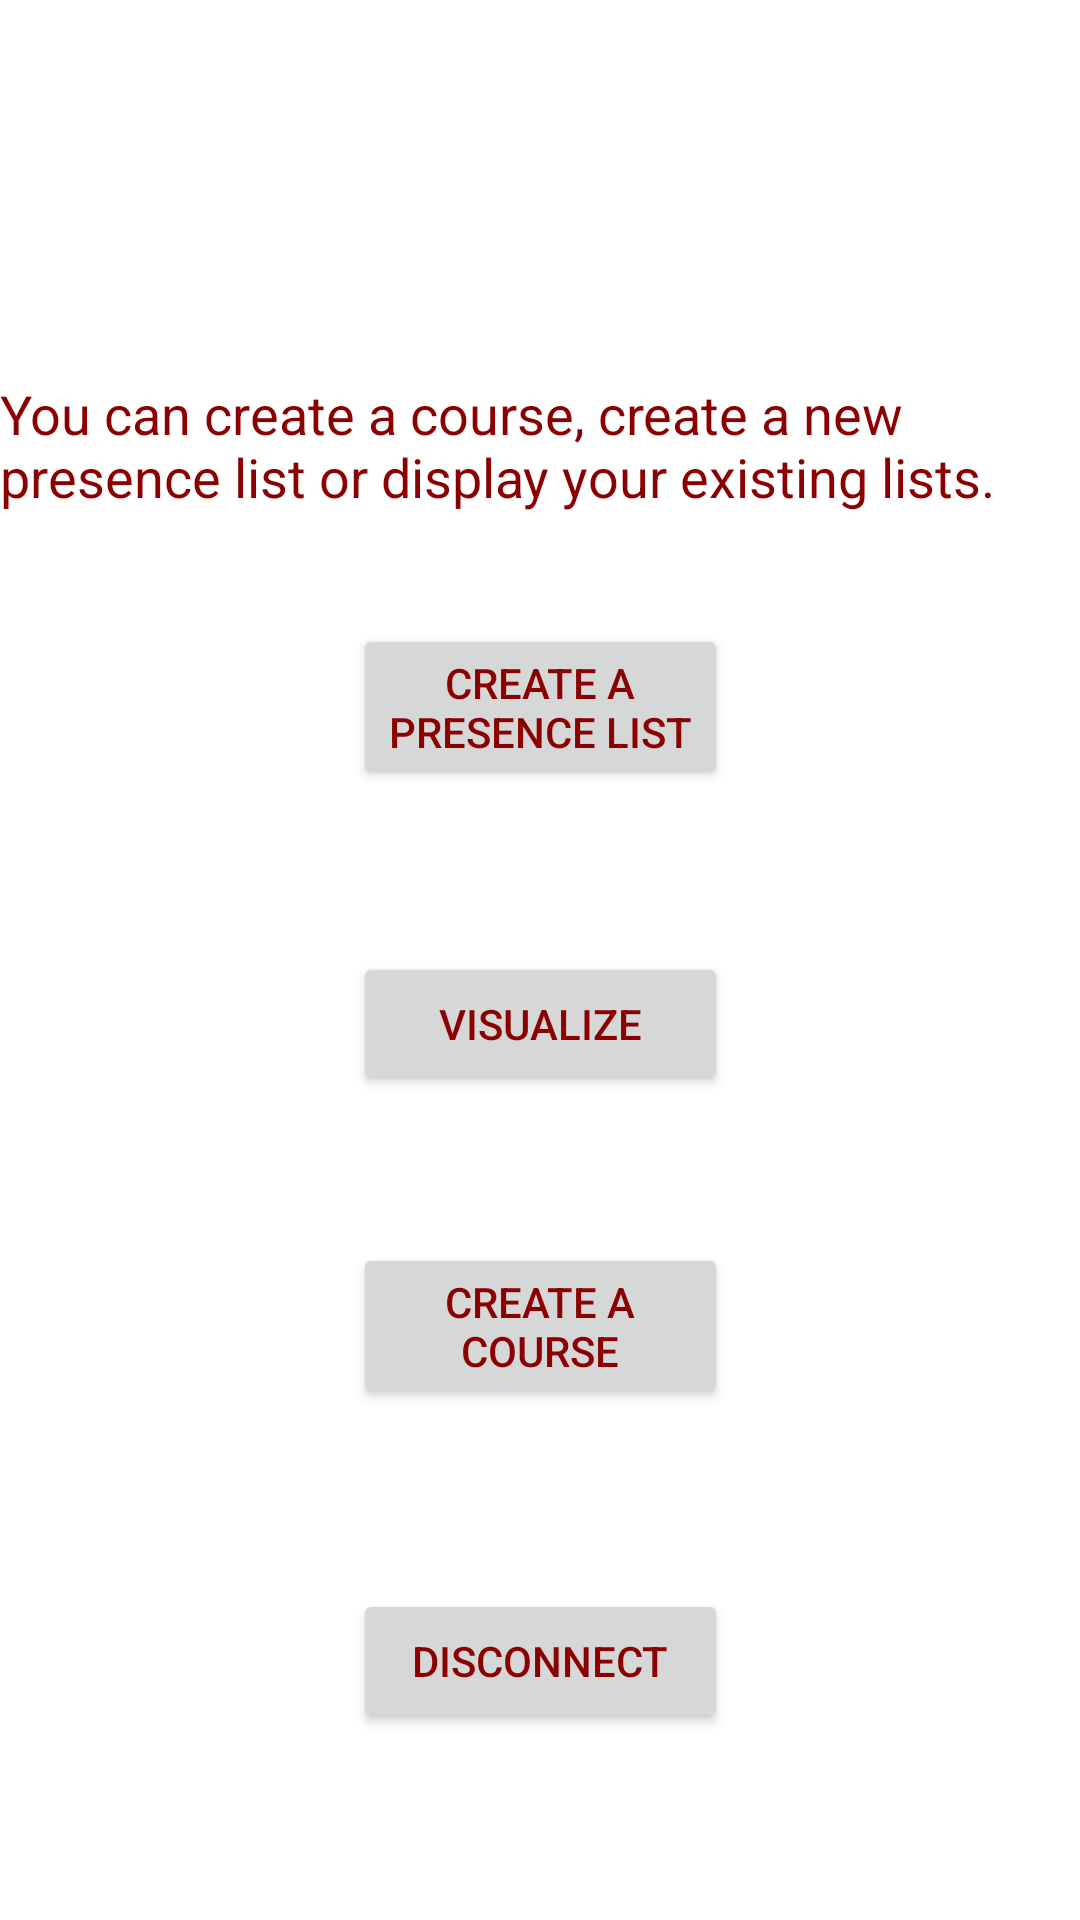

Write the Android layout XML for this screen, with the resource values it uses.
<!-- AndroidManifest.xml: application theme Theme.integration.Light -->
<!-- res/layout/activity_teacher_menu.xml -->
<?xml version="1.0" encoding="utf-8"?>
<android.support.constraint.ConstraintLayout xmlns:android="http://schemas.android.com/apk/res/android"
    xmlns:app="http://schemas.android.com/apk/res-auto"
    xmlns:tools="http://schemas.android.com/tools"
    android:layout_width="match_parent"
    android:layout_height="match_parent"
    tools:context=".TeacherMenuActivity"
    tools:layout_editor_absoluteY="81dp">

    <TextView
        android:id="@+id/menuTextView"
        android:layout_width="wrap_content"
        android:layout_height="wrap_content"
        android:layout_marginStart="25dp"
        android:layout_marginLeft="25dp"
        android:layout_marginTop="149dp"
        android:layout_marginEnd="25dp"
        android:layout_marginRight="25dp"
        android:layout_marginBottom="37dp"
        android:text="@string/message_account"
        android:textColor="?attr/actionMenuTextColor"
        android:textSize="18sp"
        app:layout_constraintBottom_toTopOf="@+id/createButton"
        app:layout_constraintEnd_toEndOf="parent"
        app:layout_constraintStart_toStartOf="parent"
        app:layout_constraintTop_toTopOf="parent" />

    <Button
        android:id="@+id/createButton"
        android:layout_width="125dp"
        android:layout_height="wrap_content"
        android:layout_marginBottom="54dp"
        android:text="@string/button_create_list"
        app:layout_constraintBottom_toTopOf="@+id/visualizeButton"
        app:layout_constraintEnd_toEndOf="parent"
        app:layout_constraintStart_toStartOf="parent"
        app:layout_constraintTop_toBottomOf="@+id/menuTextView" />

    <Button
        android:id="@+id/visualizeButton"
        android:layout_width="125dp"
        android:layout_height="wrap_content"
        android:layout_marginBottom="49dp"
        android:text="@string/button_display_list"
        app:layout_constraintBottom_toTopOf="@+id/manageButton"
        app:layout_constraintEnd_toEndOf="parent"
        app:layout_constraintStart_toStartOf="parent"
        app:layout_constraintTop_toBottomOf="@+id/createButton" />

    <Button
        android:id="@+id/disconnectionButton"
        android:layout_width="125dp"
        android:layout_height="wrap_content"
        android:layout_marginBottom="86dp"
        android:text="@string/button_disconnect"
        app:layout_constraintBottom_toBottomOf="parent"
        app:layout_constraintEnd_toEndOf="parent"
        app:layout_constraintStart_toStartOf="parent"
        app:layout_constraintTop_toBottomOf="@+id/manageButton" />

    <Button
        android:id="@+id/manageButton"
        android:layout_width="125dp"
        android:layout_height="wrap_content"
        android:layout_marginBottom="60dp"
        android:text="@string/button_create_course"
        app:layout_constraintBottom_toTopOf="@+id/disconnectionButton"
        app:layout_constraintEnd_toEndOf="parent"
        app:layout_constraintStart_toStartOf="parent"
        app:layout_constraintTop_toBottomOf="@+id/visualizeButton" />
</android.support.constraint.ConstraintLayout>
<!-- resources referenced by this layout -->
<resources>
  <string name="button_create_course">Create a course</string>
  <string name="button_create_list">Create a presence list</string>
  <string name="button_disconnect">Disconnect</string>
  <string name="button_display_list">Visualize</string>
  <string name="message_account">You can create a course, create a new presence list or display your existing lists.</string>
  <style name="Theme.integration.Light" parent="Theme.AppCompat.Light.NoActionBar">
          <item name="android:colorAccent">@color/accent_material_light</item>
          <item name="android:statusBarColor">?android:attr/colorAccent</item>
          <item name="android:colorPrimaryDark">@android:color/holo_blue_bright</item>
          <item name="android:windowBackground">@android:color/background_light</item>
          <item name="android:navigationBarColor">@android:color/darker_gray</item>
          <item name="android:colorForeground">@android:color/black</item>
          <item name="android:textColorPrimary">?android:attr/colorAccent</item>
          <item name="android:textColorPrimaryInverse">@android:color/holo_purple</item>
          <item name="android:colorPrimary">@android:color/secondary_text_light_nodisable</item>
      </style>
  <color name="accent_material_light">#8b0000</color>
</resources>
